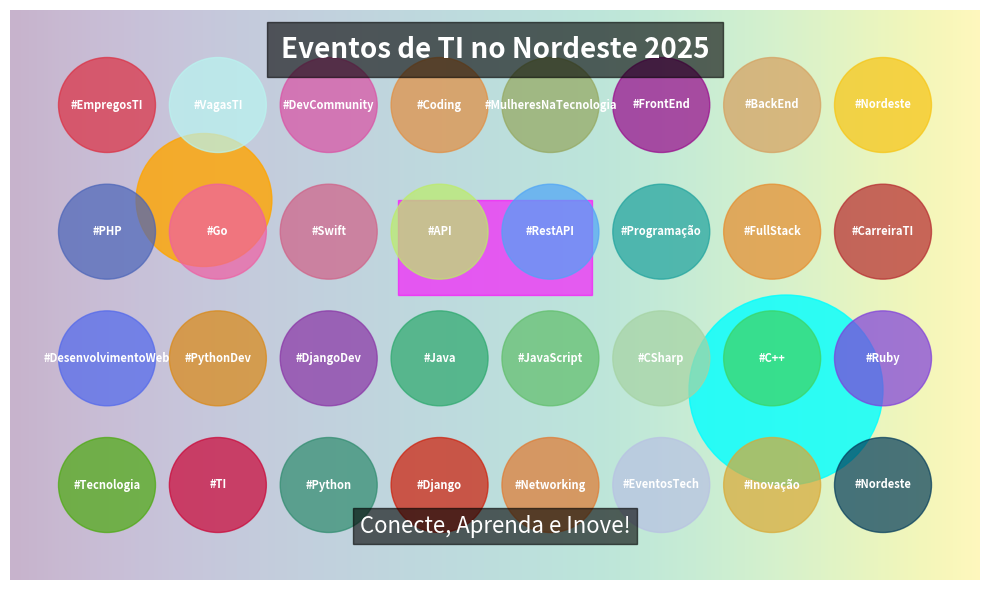

This figure's Python source:
import matplotlib.pyplot as plt
import numpy as np
import random

# Cria a figura e os eixos
fig, ax = plt.subplots(figsize=(10, 6))

# Cria um fundo com efeito de gradiente
gradient = np.linspace(0, 1, 256)
gradient = np.vstack((gradient, gradient))
ax.imshow(gradient, aspect='auto', cmap='viridis', extent=[0, 10, 0, 6], alpha=0.3)

# Remove os eixos para deixar a imagem mais limpa
ax.axis('off')

# Desenha algumas formas básicas para dar um toque artístico
circle1 = plt.Circle((2, 4), 0.7, color='orange', alpha=0.8)
circle2 = plt.Circle((8, 2), 1.0, color='cyan', alpha=0.8)
rect = plt.Rectangle((4, 3), 2, 1, color='magenta', alpha=0.6)

ax.add_artist(circle1)
ax.add_artist(circle2)
ax.add_patch(rect)

# Adiciona o título central e a tagline
ax.text(5, 5.5, 'Eventos de TI no Nordeste 2025', 
        fontsize=20, fontweight='bold', ha='center', color='white', 
        bbox=dict(facecolor='black', alpha=0.6, pad=10))
ax.text(5, 0.5, 'Conecte, Aprenda e Inove!', 
        fontsize=16, ha='center', color='white', 
        bbox=dict(facecolor='black', alpha=0.6, pad=5))

# Lista de hashtags iniciais
hashtags = [
    "#Tecnologia", "#TI", "#Python", "#Django", "#Networking", 
    "#EventosTech", "#Inovação", "#Nordeste", "#DesenvolvimentoWeb", 
    "#PythonDev", "#DjangoDev"
]

# Adiciona hashtags de linguagens de programação populares
linguagens = [
    "#Java", "#JavaScript", "#CSharp", "#C++", "#Ruby", "#PHP", "#Go", "#Swift"
]
hashtags.extend(linguagens)

# Adiciona hashtags de tecnologias em geral
tecnologias = [
    "#API", "#RestAPI", "#Programação", "#FullStack", "#CarreiraTI", 
    "#EmpregosTI", "#VagasTI", "#DevCommunity", "#Coding", 
    "#MulheresNaTecnologia", "#FrontEnd", "#BackEnd", "#Nordeste"
]
hashtags.extend(tecnologias)

# Organiza as hashtags de forma uniforme em um grid
total_tags = len(hashtags)
grid_cols = 8  # número de colunas
grid_rows = int(np.ceil(total_tags / grid_cols))  # calcula o número de linhas necessárias

# Define os limites para posicionamento dos círculos
x_start, x_end = 1, 9  # limites no eixo x
y_start, y_end = 1, 5  # limites no eixo y
spacing_x = (x_end - x_start) / (grid_cols - 1)
spacing_y = (y_end - y_start) / (grid_rows - 1)
fixed_radius = 0.5  # raio fixo para cada círculo

# Adiciona os círculos com as hashtags posicionadas uniformemente
for i, tag in enumerate(hashtags):
    row = i // grid_cols
    col = i % grid_cols
    x = x_start + col * spacing_x
    y = y_start + row * spacing_y
    color = np.random.rand(3,)  # cor aleatória para cada círculo
    circle = plt.Circle((x, y), fixed_radius, color=color, alpha=0.7)
    ax.add_patch(circle)
    ax.text(x, y, tag, ha='center', va='center', fontsize=8, 
            color='white', fontweight='bold')

plt.tight_layout()
plt.savefig("minha_imagem.png")
plt.show()
